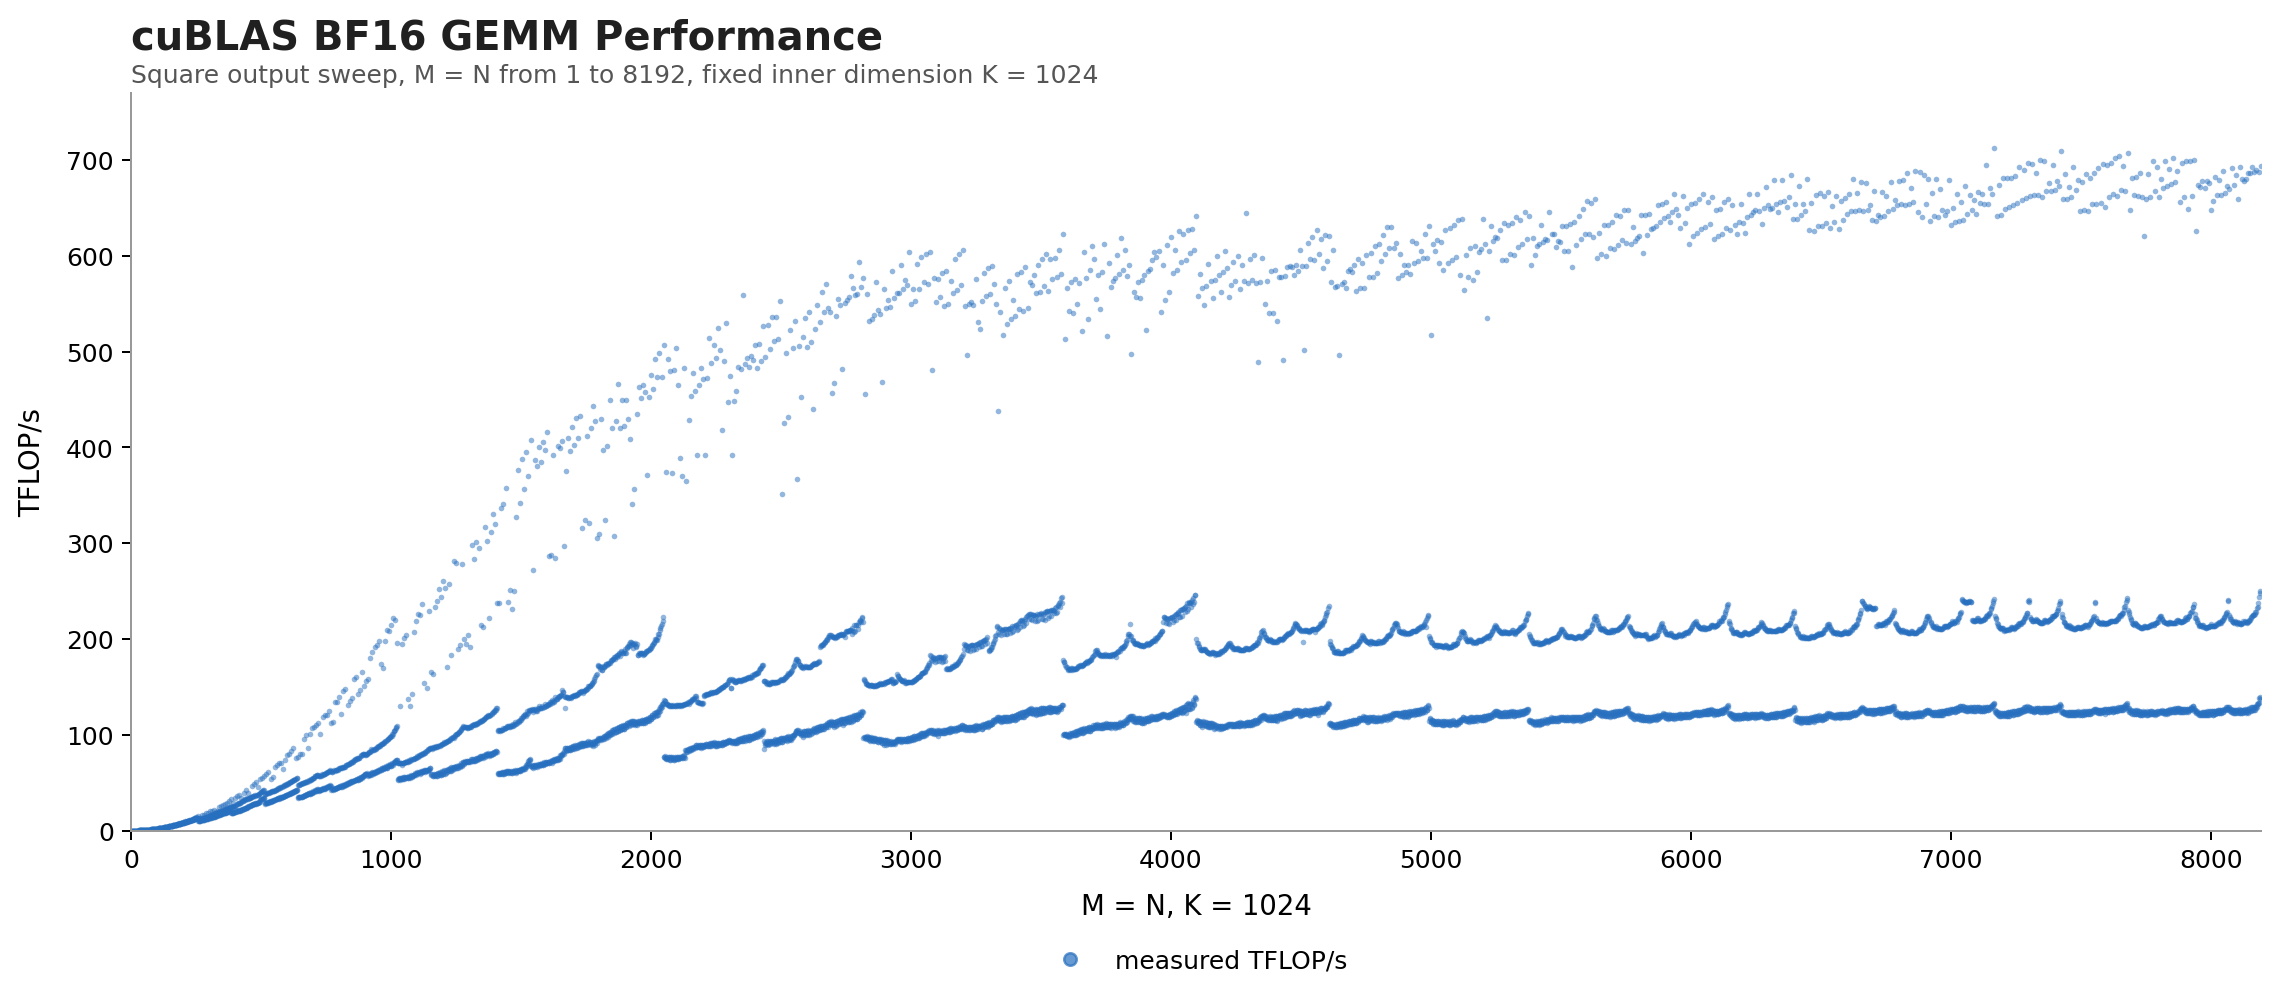

Values plotted in this chart, from the file beside it:
m, n, k, us, tflops, iters
1, 1, 1024, 10.26, 0.0001996, 100
2, 2, 1024, 10.54, 0.0007769, 100
3, 3, 1024, 10.41, 0.00177, 100
4, 4, 1024, 10.22, 0.003208, 100
5, 5, 1024, 10.05, 0.005095, 100
6, 6, 1024, 10.11, 0.007294, 100
7, 7, 1024, 10.32, 0.009725, 100
8, 8, 1024, 9.467, 0.01384, 100
9, 9, 1024, 10.01, 0.01657, 100
10, 10, 1024, 10.05, 0.02038, 100
11, 11, 1024, 9.874, 0.0251, 100
12, 12, 1024, 9.554, 0.03087, 100
13, 13, 1024, 9.648, 0.03587, 100
14, 14, 1024, 9.586, 0.04187, 100
15, 15, 1024, 9.591, 0.04805, 100
16, 16, 1024, 9.231, 0.0568, 100
17, 17, 1024, 9.939, 0.05955, 100
18, 18, 1024, 9.585, 0.06923, 100
19, 19, 1024, 9.704, 0.07619, 100
20, 20, 1024, 9.579, 0.08552, 100
21, 21, 1024, 9.67, 0.0934, 100
22, 22, 1024, 9.583, 0.1034, 100
23, 23, 1024, 9.607, 0.1128, 100
24, 24, 1024, 9.113, 0.1294, 100
25, 25, 1024, 9.745, 0.1313, 100
26, 26, 1024, 9.819, 0.141, 100
27, 27, 1024, 9.929, 0.1504, 100
28, 28, 1024, 9.59, 0.1674, 100
29, 29, 1024, 9.634, 0.1788, 100
30, 30, 1024, 13.05, 0.1413, 100
31, 31, 1024, 10.44, 0.1885, 100
32, 32, 1024, 8.957, 0.2341, 100
33, 33, 1024, 9.626, 0.2317, 100
34, 34, 1024, 9.599, 0.2466, 100
35, 35, 1024, 9.629, 0.2605, 100
36, 36, 1024, 9.55, 0.2779, 100
37, 37, 1024, 9.623, 0.2913, 100
38, 38, 1024, 9.551, 0.3096, 100
39, 39, 1024, 9.667, 0.3222, 100
40, 40, 1024, 8.967, 0.3654, 100
41, 41, 1024, 9.604, 0.3585, 100
42, 42, 1024, 9.574, 0.3774, 100
43, 43, 1024, 9.694, 0.3906, 100
44, 44, 1024, 9.582, 0.4138, 100
45, 45, 1024, 9.73, 0.4262, 100
46, 46, 1024, 9.542, 0.4542, 100
47, 47, 1024, 9.714, 0.4657, 100
48, 48, 1024, 8.861, 0.5325, 100
49, 49, 1024, 9.598, 0.5123, 100
50, 50, 1024, 9.559, 0.5356, 100
51, 51, 1024, 9.64, 0.5526, 100
52, 52, 1024, 9.556, 0.5795, 100
53, 53, 1024, 9.724, 0.5916, 100
54, 54, 1024, 9.517, 0.6275, 100
55, 55, 1024, 9.631, 0.6433, 100
56, 56, 1024, 8.816, 0.7285, 100
57, 57, 1024, 9.613, 0.6922, 100
58, 58, 1024, 9.515, 0.7241, 100
59, 59, 1024, 9.666, 0.7375, 100
60, 60, 1024, 9.583, 0.7693, 100
... 8,132 more rows
